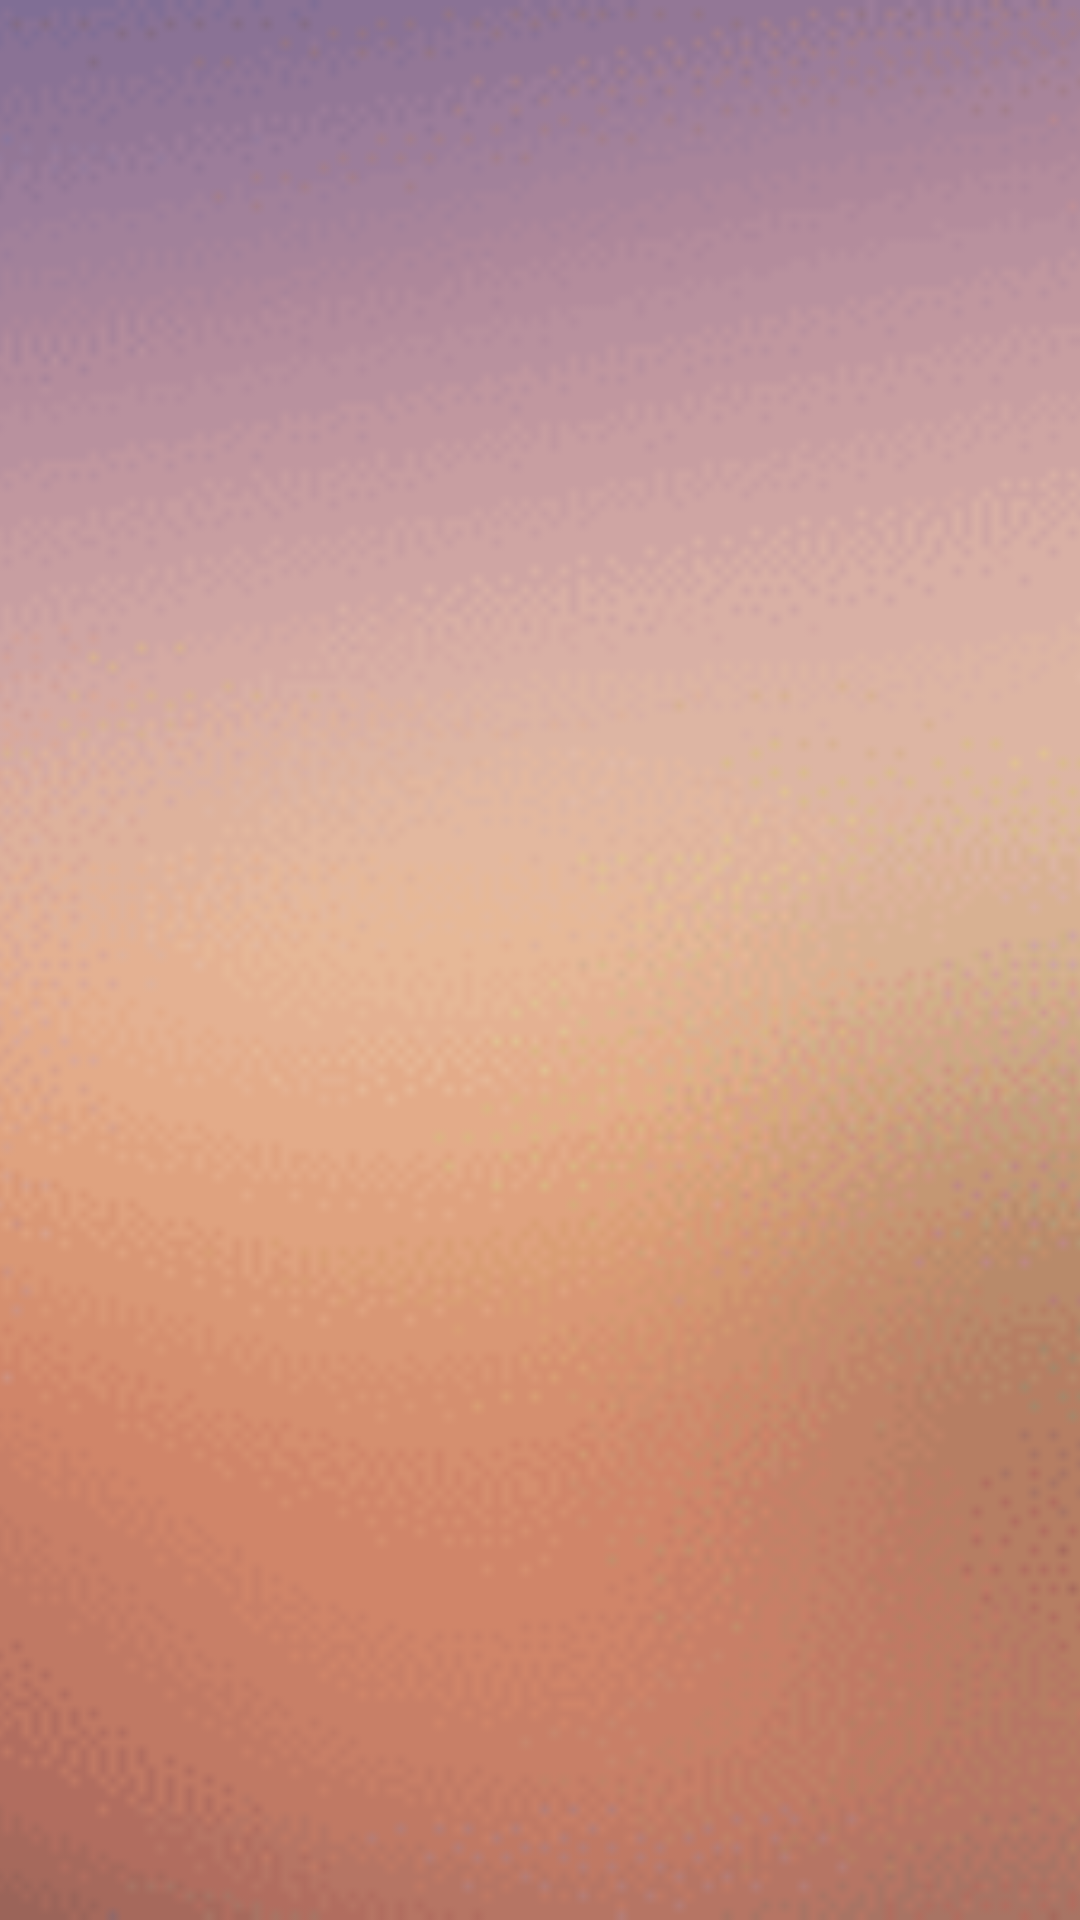

The Android layout XML behind this screen, and the referenced resources:
<!-- AndroidManifest.xml: fallback theme Theme.MaterialComponents.DayNight.NoActionBar -->
<!-- res/layout/image_pathbar.xml -->
<?xml version="1.0" encoding="utf-8"?>
<ImageView xmlns:android="http://schemas.android.com/apk/res/android"
           android:layout_width="match_parent"
           android:layout_height="60dp"
           android:scaleType="centerCrop"
           android:src="@drawable/pathbar"
           android:contentDescription="@null" />
<!-- resources referenced by this layout -->
<resources>
  <!-- drawable pathbar: png bitmap (drawable, 27325 bytes) -->
</resources>
